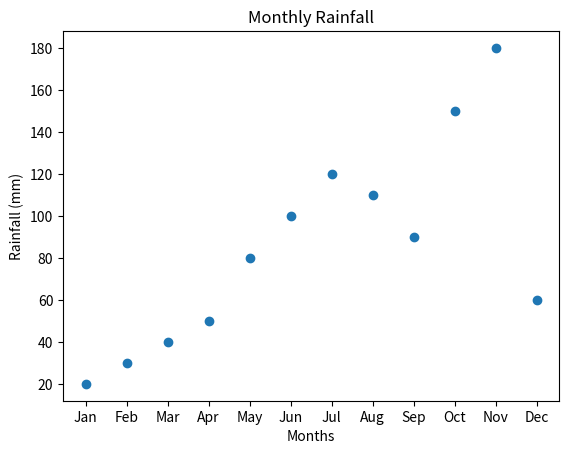

Write Python code to recreate this figure.
import matplotlib.pyplot as plt

months = ['Jan', 'Feb', 'Mar', 'Apr', 'May', 'Jun',
          'Jul', 'Aug', 'Sep', 'Oct', 'Nov', 'Dec']

rainfall = [20, 30, 40, 50, 80, 100, 120, 110, 90, 150, 180, 60]

plt.scatter(months, rainfall)
plt.xlabel('Months')
plt.ylabel('Rainfall (mm)')
plt.title('Monthly Rainfall')
plt.show()
